Labelled photos from "images", an image-classification folder in MIKIHERSHCOVITZ/ProductPrediction. The possible labels are: cakes cupcakes snack cakes, candy, chips pretzels snacks, chocolate, cookies biscuits, popcorn peanuts seeds related snacks.

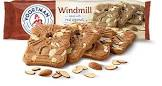
Label: cookies biscuits

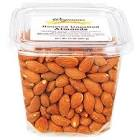
Label: popcorn peanuts seeds related snacks

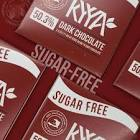
Label: chocolate

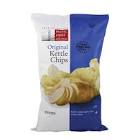
Label: chips pretzels snacks

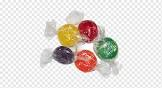
Label: candy

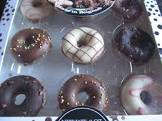
Label: cakes cupcakes snack cakes
